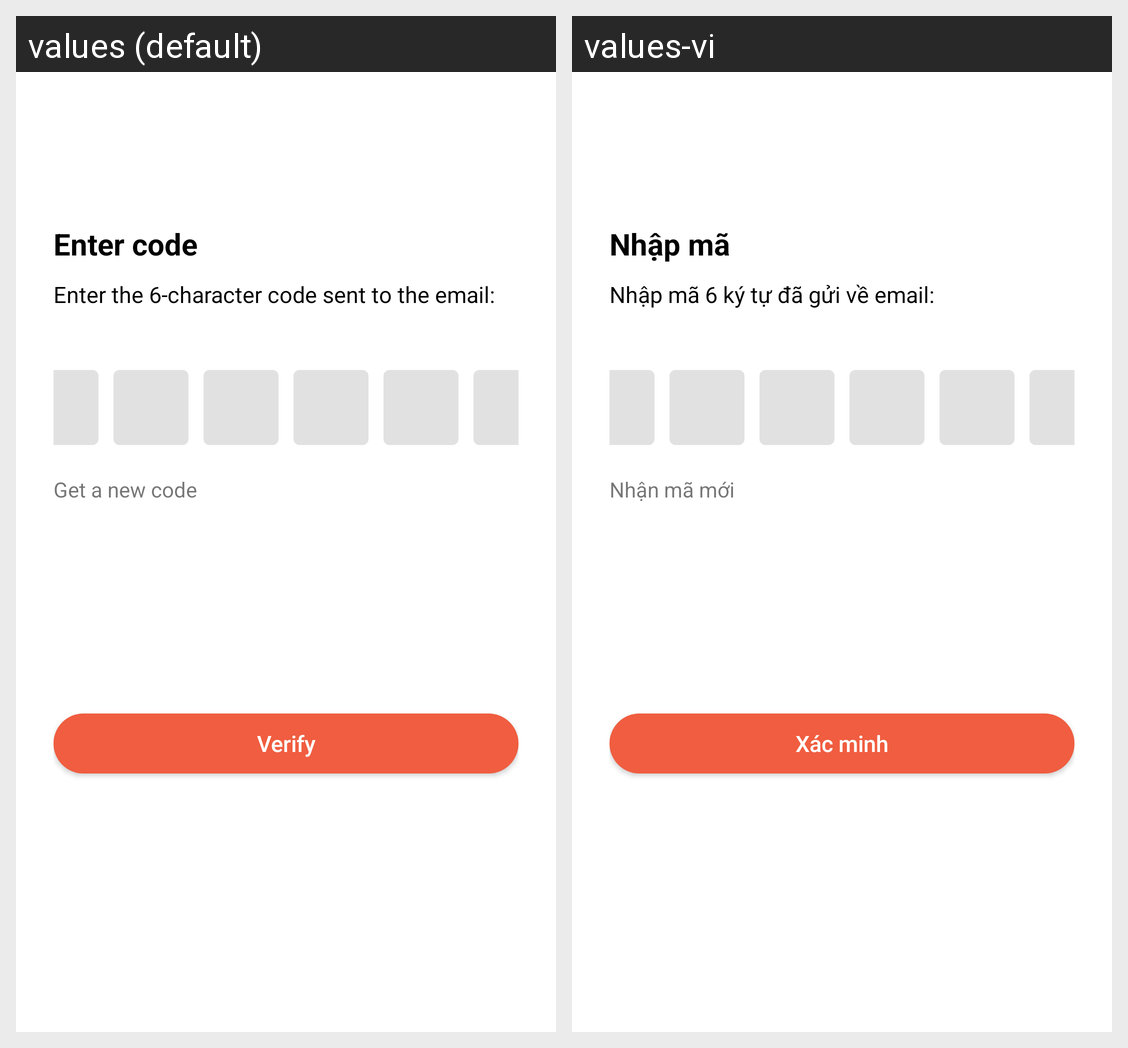

The same Android screen rendered under two of its app's locales, left to right. List the strings drawn on it with the default value and each locale's translation.
Android screen res/layout/activity_otp.xml rendered under 2 locales, left to right: values (default), values-vi. Device: Nexus 5 (rendered at 1080×1920; each locale shown at half size, 540×960, under a caption strip naming it); theme AppTheme.
Strings drawn on this screen, with the default value and each locale's value (text and hints the layout hard-codes, and strings that could not be matched under every locale, appear in the picture but are not listed):

enter_code
  values: Enter code
  values-vi: Nhập mã

enter_code_from_email
  values: Enter the 6-character code sent to the email:
  values-vi: Nhập mã 6 ký tự đã gửi về email:

get_new_code
  values: Get a new code
  values-vi: Nhận mã mới

verify
  values: Verify
  values-vi: Xác minh
